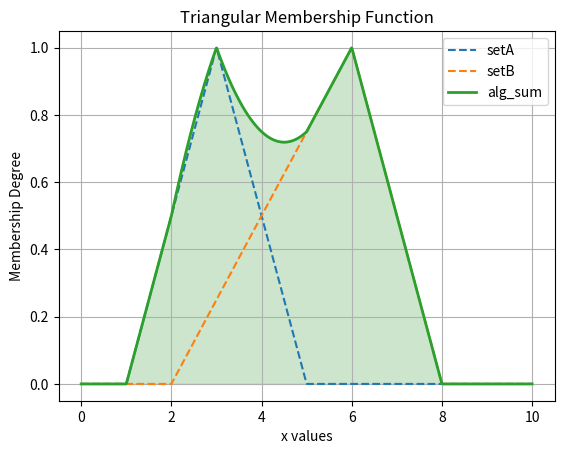

The script that saved this image:
import numpy as np
import matplotlib.pyplot as plt

def triangular_mf(x, a, b, c):
    return np.maximum(0, np.minimum((x-a)/(b-a), (c-x)/(c-b)))

x = np.linspace(0, 10, 1000)

setA = triangular_mf(x, 1, 3, 5)
setB = triangular_mf(x, 2, 6, 8)
inter = np.minimum(setA, setB)

alg_sum = (setA + setB) - setA * setB

plt.plot(x, setA, label=f"setA", linestyle='dashed')
plt.plot(x, setB, label=f"setB", linestyle='dashed')
plt.plot(x, alg_sum, label=f'alg_sum', linewidth=2)
plt.fill_between(x, alg_sum, color='green', alpha=0.2)
plt.xlabel('x values')
plt.ylabel('Membership Degree')
plt.title('Triangular Membership Function')
plt.legend()
plt.grid()
plt.show()